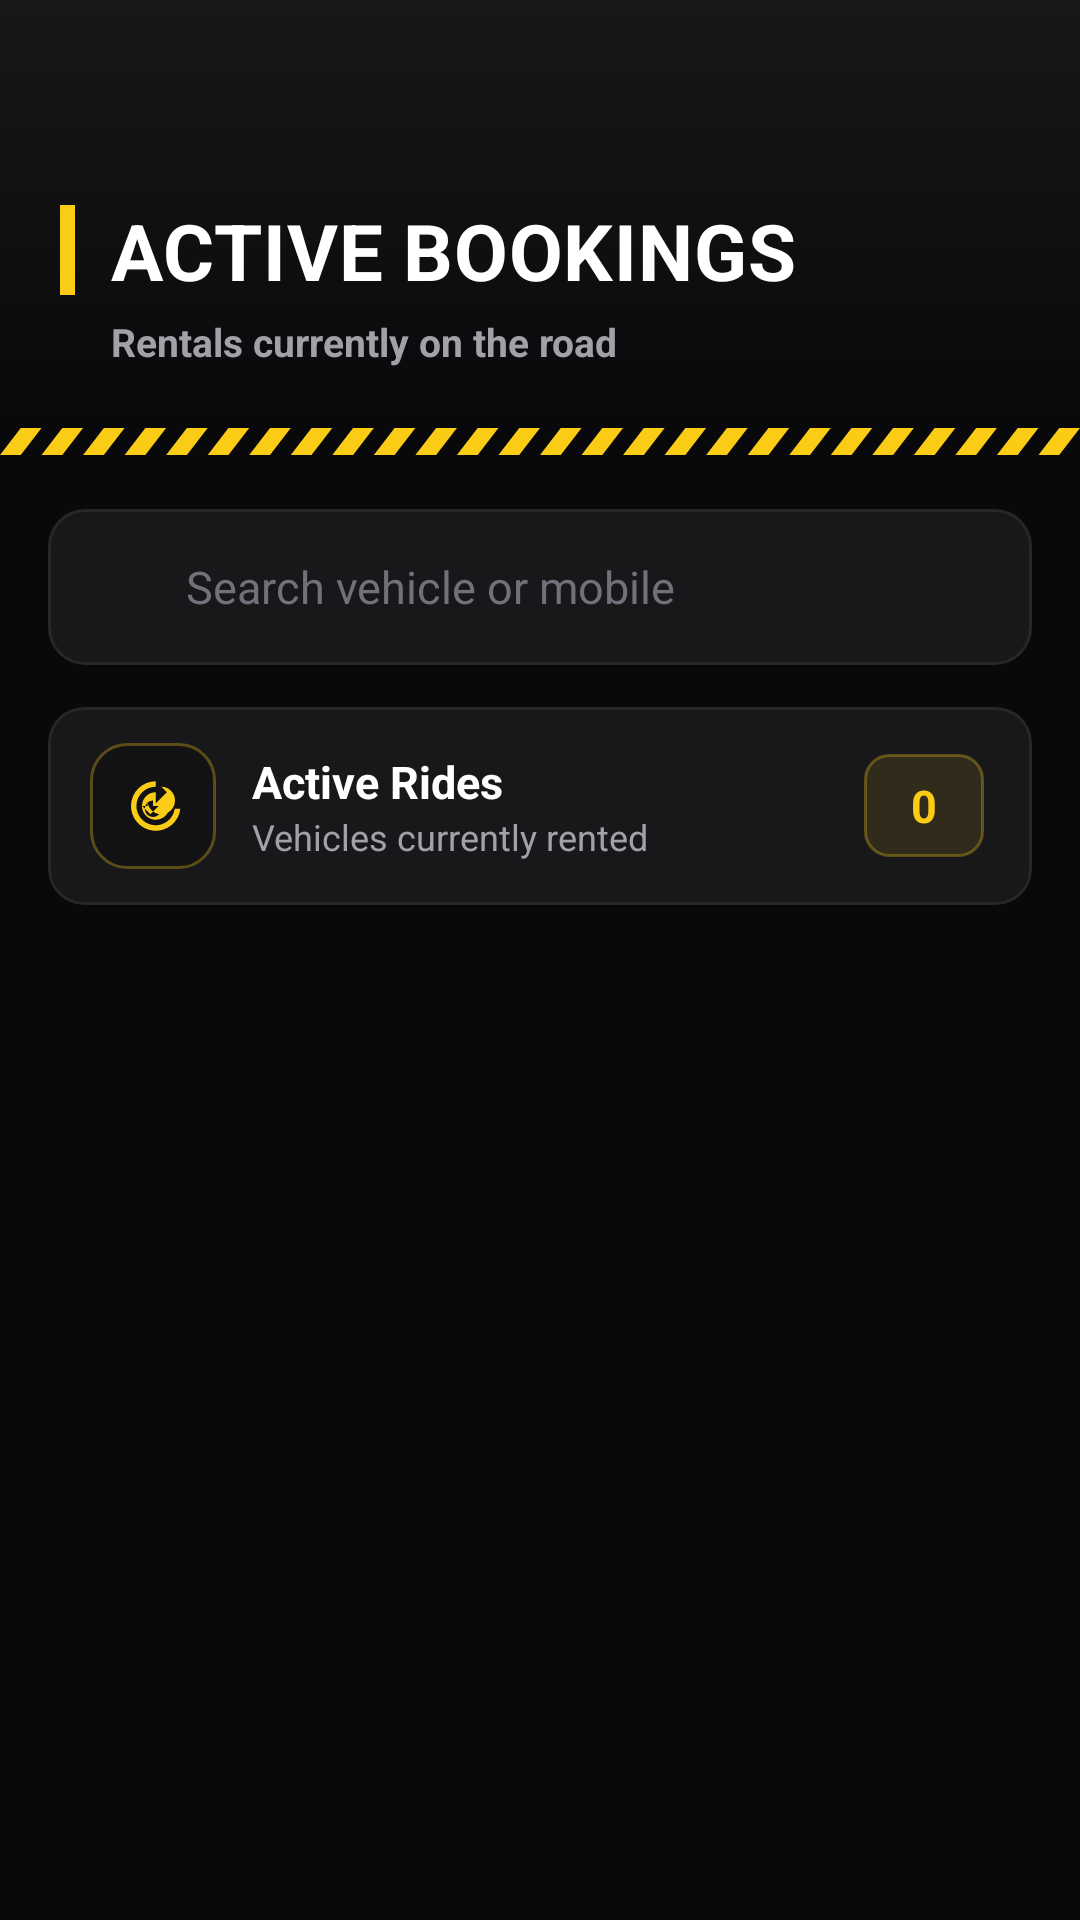

Layout XML and referenced resources for this Android screen:
<!-- AndroidManifest.xml: application theme Theme.Driveon -->
<!-- res/layout/activity_active_bookings.xml -->
<?xml version="1.0" encoding="utf-8"?>
<LinearLayout xmlns:android="http://schemas.android.com/apk/res/android"
    xmlns:app="http://schemas.android.com/apk/res-auto"
    android:layout_width="match_parent"
    android:layout_height="match_parent"
    android:orientation="vertical"
    android:background="@color/bg">

    
    <LinearLayout
        android:layout_width="match_parent"
        android:layout_height="wrap_content"
        android:background="@drawable/bg_header"
        android:orientation="vertical"
        android:paddingStart="20dp"
        android:paddingEnd="20dp"
        android:paddingTop="14dp"
        android:paddingBottom="20dp">

        <ImageView
            android:id="@+id/btnBack"
            android:layout_width="40dp"
            android:layout_height="40dp"
            android:layout_marginStart="-8dp"
            android:background="?attr/selectableItemBackgroundBorderless"
            android:padding="8dp"
            android:src="@drawable/ic_back"
            app:tint="@color/brand"
            android:contentDescription="Back" />

        <LinearLayout
            android:layout_width="wrap_content"
            android:layout_height="wrap_content"
            android:layout_marginTop="12dp"
            android:gravity="center_vertical"
            android:orientation="horizontal">

            <View
                android:layout_width="5dp"
                android:layout_height="30dp"
                android:layout_marginEnd="12dp"
                android:background="@color/brand" />

            <TextView
                android:layout_width="wrap_content"
                android:layout_height="wrap_content"
                android:text="ACTIVE BOOKINGS"
                android:textColor="@color/text_primary"
                android:textSize="26sp"
                android:textStyle="bold"
                android:letterSpacing="0.01" />

        </LinearLayout>

        <TextView
            android:layout_width="wrap_content"
            android:layout_height="wrap_content"
            android:layout_marginStart="17dp"
            android:layout_marginTop="4dp"
            android:text="Rentals currently on the road"
            android:textColor="@color/text_secondary"
            android:textSize="13sp"
            android:textStyle="bold" />

    </LinearLayout>

    
    <ImageView
        android:layout_width="match_parent"
        android:layout_height="9dp"
        android:background="@color/bg"
        android:scaleType="fitXY"
        android:src="@drawable/ic_hazard_stripes"
        android:contentDescription="@null" />

    
    <LinearLayout
        android:layout_width="match_parent"
        android:layout_height="52dp"
        android:layout_marginHorizontal="16dp"
        android:layout_marginTop="18dp"
        android:addStatesFromChildren="true"
        android:background="@drawable/bg_search"
        android:gravity="center_vertical"
        android:orientation="horizontal"
        android:paddingStart="16dp"
        android:paddingEnd="8dp">

        <ImageView
            android:layout_width="20dp"
            android:layout_height="20dp"
            android:src="@drawable/ic_search"
            app:tint="@color/text_tertiary" />

        <EditText
            android:id="@+id/etSearch"
            android:layout_width="0dp"
            android:layout_height="match_parent"
            android:layout_weight="1"
            android:layout_marginStart="10dp"
            android:background="@null"
            android:hint="Search vehicle or mobile"
            android:textColorHint="@color/text_tertiary"
            android:textColor="@color/text_primary"
            android:textSize="15sp"
            android:textCursorDrawable="@drawable/cursor_brand"
            android:inputType="text"
            android:maxLines="1"
            android:imeOptions="actionSearch" />

        <ImageView
            android:id="@+id/btnClearSearch"
            android:layout_width="36dp"
            android:layout_height="36dp"
            android:background="?attr/selectableItemBackgroundBorderless"
            android:padding="8dp"
            android:src="@drawable/ic_close"
            app:tint="@color/text_secondary"
            android:visibility="gone"
            android:contentDescription="Clear search" />

    </LinearLayout>

    
    <com.google.android.material.card.MaterialCardView
        android:layout_width="match_parent"
        android:layout_height="wrap_content"
        android:layout_marginHorizontal="16dp"
        android:layout_marginTop="14dp"
        app:cardBackgroundColor="@color/surface"
        app:cardCornerRadius="12dp"
        app:cardElevation="0dp"
        app:strokeColor="@color/divider"
        app:strokeWidth="1dp">

        <LinearLayout
            android:layout_width="match_parent"
            android:layout_height="wrap_content"
            android:gravity="center_vertical"
            android:orientation="horizontal"
            android:paddingStart="14dp"
            android:paddingEnd="16dp"
            android:paddingTop="12dp"
            android:paddingBottom="12dp">

            <FrameLayout
                android:layout_width="42dp"
                android:layout_height="42dp"
                android:background="@drawable/bg_icon_tile">

                <ImageView
                    android:layout_width="22dp"
                    android:layout_height="22dp"
                    android:layout_gravity="center"
                    android:src="@drawable/ic_history"
                    app:tint="@color/brand" />

            </FrameLayout>

            <LinearLayout
                android:layout_width="0dp"
                android:layout_height="wrap_content"
                android:layout_weight="1"
                android:layout_marginStart="12dp"
                android:orientation="vertical">

                <TextView
                    android:layout_width="wrap_content"
                    android:layout_height="wrap_content"
                    android:text="Active Rides"
                    android:textColor="@color/text_primary"
                    android:textSize="15sp"
                    android:textStyle="bold" />

                <TextView
                    android:layout_width="wrap_content"
                    android:layout_height="wrap_content"
                    android:text="Vehicles currently rented"
                    android:textColor="@color/text_secondary"
                    android:textSize="12sp" />

            </LinearLayout>

            <TextView
                android:id="@+id/txtBookingCount"
                android:layout_width="wrap_content"
                android:layout_height="wrap_content"
                android:background="@drawable/bg_pill_count"
                android:minWidth="40dp"
                android:gravity="center"
                android:paddingStart="14dp"
                android:paddingEnd="14dp"
                android:paddingTop="7dp"
                android:paddingBottom="7dp"
                android:text="0"
                android:textColor="@color/brand"
                android:textSize="15sp"
                android:textStyle="bold" />

        </LinearLayout>

    </com.google.android.material.card.MaterialCardView>

    <FrameLayout
        android:layout_width="match_parent"
        android:layout_height="0dp"
        android:layout_weight="1">

        <androidx.recyclerview.widget.RecyclerView
            android:id="@+id/recyclerBookings"
            android:layout_width="match_parent"
            android:layout_height="match_parent"
            android:paddingTop="8dp"
            android:paddingBottom="16dp"
            android:clipToPadding="false"
            android:scrollbars="none" />

        
        <LinearLayout
            android:id="@+id/emptyState"
            android:layout_width="match_parent"
            android:layout_height="match_parent"
            android:gravity="center"
            android:orientation="vertical"
            android:padding="32dp"
            android:visibility="gone">

            <FrameLayout
                android:layout_width="76dp"
                android:layout_height="76dp"
                android:background="@drawable/bg_icon_tile">

                <ImageView
                    android:layout_width="36dp"
                    android:layout_height="36dp"
                    android:layout_gravity="center"
                    android:src="@drawable/ic_history"
                    app:tint="@color/brand" />

            </FrameLayout>

            <TextView
                android:layout_width="wrap_content"
                android:layout_height="wrap_content"
                android:layout_marginTop="18dp"
                android:text="No active rides"
                android:textColor="@color/text_primary"
                android:textSize="16sp"
                android:textStyle="bold" />

            <TextView
                android:layout_width="wrap_content"
                android:layout_height="wrap_content"
                android:layout_marginTop="4dp"
                android:text="Ongoing rentals will appear here"
                android:textColor="@color/text_secondary"
                android:textSize="13sp" />

        </LinearLayout>

    </FrameLayout>

</LinearLayout>
<!-- resources referenced by this layout -->
<resources>
  <color name="bg">#09090B</color>
  <color name="brand">#FACC15</color>
  <color name="divider">#27272A</color>
  <color name="surface">#18181B</color>
  <color name="text_primary">#FFFFFF</color>
  <color name="text_secondary">#A1A1AA</color>
  <color name="text_tertiary">#71717A</color>
  <!-- drawable bg_header (drawable) -->
  <?xml version="1.0" encoding="utf-8"?>
  <shape xmlns:android="http://schemas.android.com/apk/res/android">
      <gradient
          android:angle="90"
          android:startColor="@color/bg"
          android:endColor="@color/surface" />
  </shape>
  <!-- drawable bg_icon_tile (drawable) -->
  <?xml version="1.0" encoding="utf-8"?>
  <shape xmlns:android="http://schemas.android.com/apk/res/android">
      <solid android:color="@color/surface_alt" />
      <corners android:radius="12dp" />
      <stroke
          android:width="1dp"
          android:color="@color/brand_stroke" />
  </shape>
  <!-- drawable bg_pill_count (drawable) -->
  <?xml version="1.0" encoding="utf-8"?>
  <shape xmlns:android="http://schemas.android.com/apk/res/android">
      <solid android:color="@color/brand_wash" />
      <corners android:radius="8dp" />
      <stroke
          android:width="1dp"
          android:color="@color/brand_stroke" />
  </shape>
  <!-- drawable bg_search (drawable) -->
  <?xml version="1.0" encoding="utf-8"?>
  <selector xmlns:android="http://schemas.android.com/apk/res/android">
      
      <item android:state_focused="true">
          <shape android:shape="rectangle">
              <solid android:color="@color/surface" />
              <corners android:radius="12dp" />
              <stroke
                  android:width="1.5dp"
                  android:color="@color/brand" />
          </shape>
      </item>
      
      <item>
          <shape android:shape="rectangle">
              <solid android:color="@color/surface" />
              <corners android:radius="12dp" />
              <stroke
                  android:width="1dp"
                  android:color="@color/divider" />
          </shape>
      </item>
  </selector>
  <!-- drawable cursor_brand (drawable) -->
  <?xml version="1.0" encoding="utf-8"?>
  <shape xmlns:android="http://schemas.android.com/apk/res/android">
      <size android:width="2dp" />
      <solid android:color="@color/brand" />
  </shape>
  <!-- drawable ic_close (drawable) -->
  <vector xmlns:android="http://schemas.android.com/apk/res/android"
      android:width="24dp"
      android:height="24dp"
      android:viewportWidth="24"
      android:viewportHeight="24"
      android:tint="@color/text_tertiary">
      <path
          android:fillColor="@android:color/white"
          android:pathData="M19,6.41L17.59,5 12,10.59 6.41,5 5,6.41 10.59,12 5,17.59 6.41,19 12,13.41 17.59,19 19,17.59 13.41,12z" />
  </vector>
  <!-- drawable ic_history (drawable) -->
  <vector xmlns:android="http://schemas.android.com/apk/res/android"
      android:width="24dp"
      android:height="24dp"
      android:viewportWidth="24"
      android:viewportHeight="24">
  
      <path
          android:fillColor="#808080"
          android:pathData="M13,3a9,9 0 1,0 8.94,10H19.9a7,7 0 1,1 -6.9,-8V3l4,4 -4,4V7a5,5 0 1,0 4.9,6H15a3,3 0 1,1 -3,-3v2h2l-3,3 -3,-3h2v-2a5,5 0 1,0 5,-5z"/>
  </vector>
  <style name="Theme.Driveon" parent="Theme.Material3.DayNight.NoActionBar">
  
          
  
          <item name="colorPrimary">#000000</item>
          <item name="colorPrimaryVariant">#000000</item>
          <item name="colorOnPrimary">#FFFFFF</item>
  
          
  
          <item name="android:statusBarColor">#000000</item>
  
          
  
          <item name="android:navigationBarColor">#000000</item>
  
      </style>
  <color name="surface_alt">#121214</color>
  <color name="brand_stroke">#4DFACC15</color>
  <color name="brand_wash">#1AFACC15</color>
</resources>
